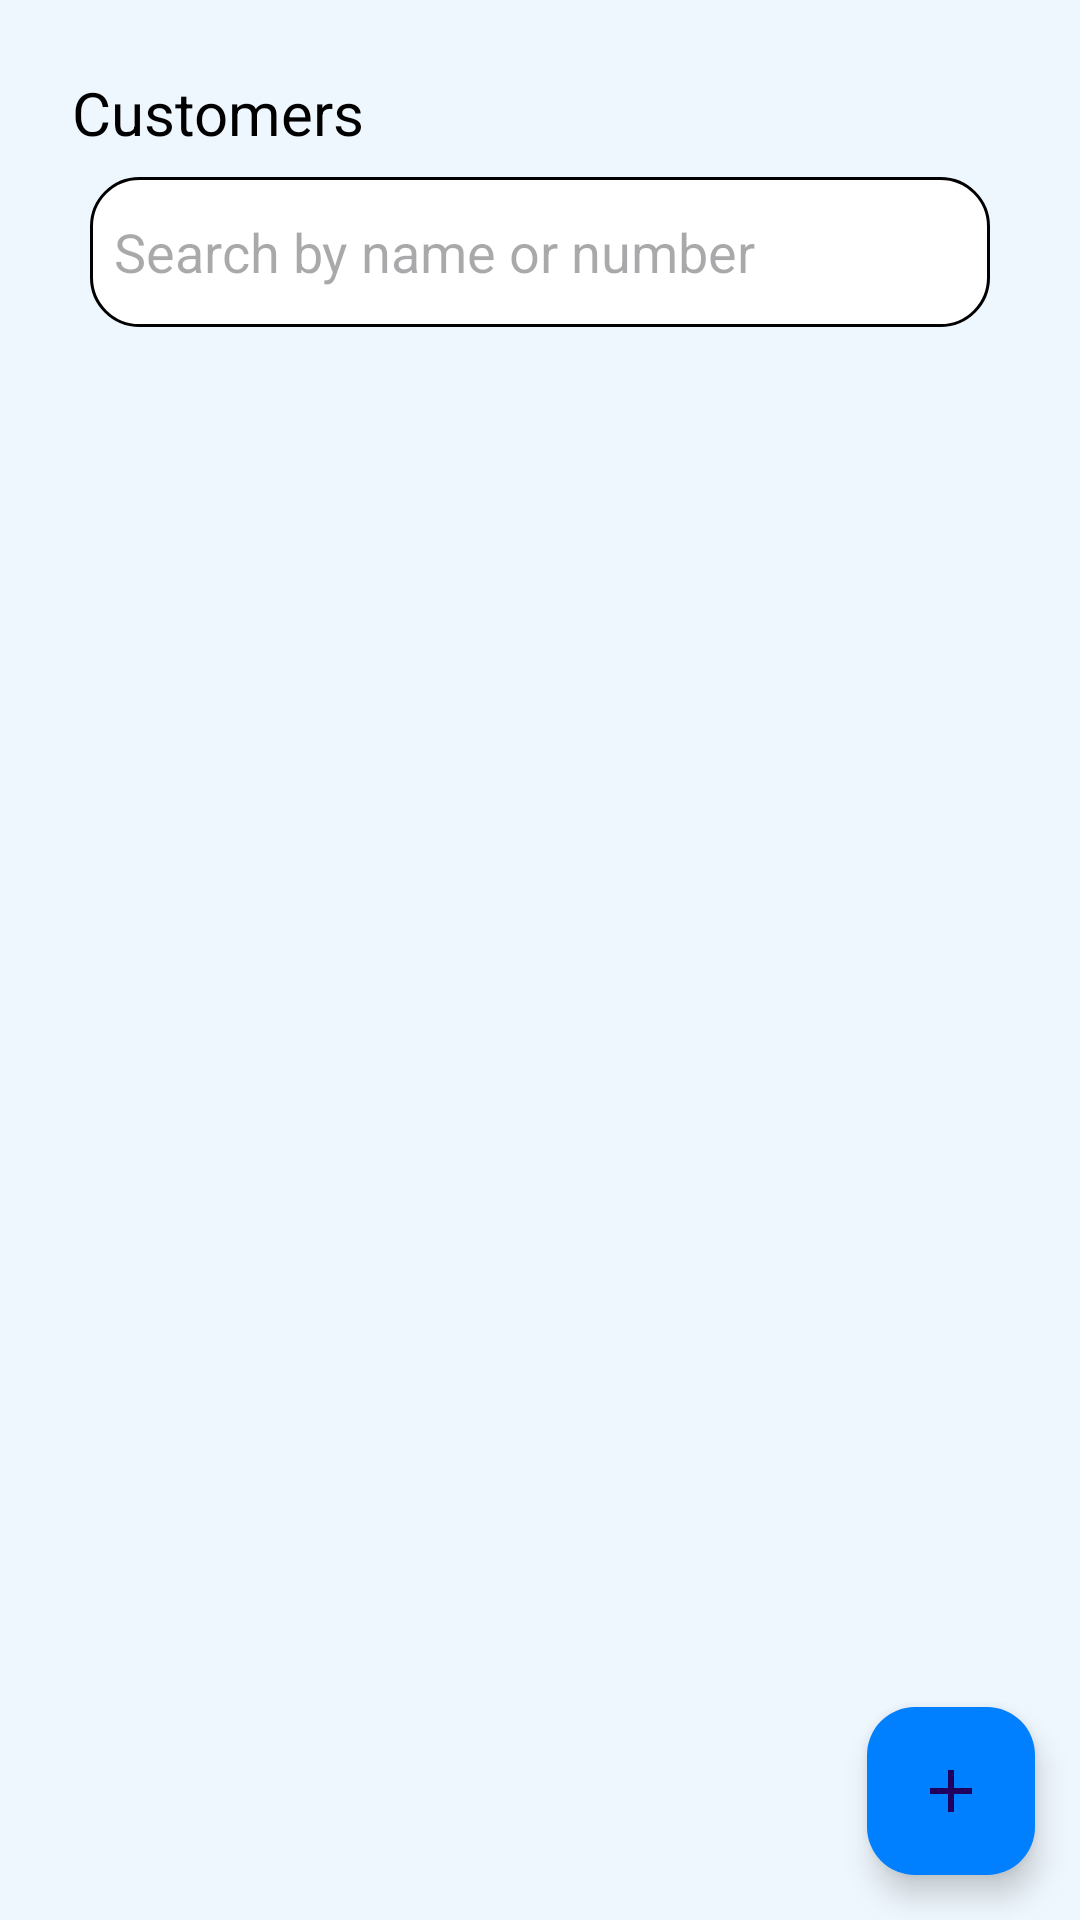

Layout XML and referenced resources for this Android screen:
<!-- AndroidManifest.xml: application theme Theme.H2OManager -->
<!-- res/layout/activity_customer.xml -->
<?xml version="1.0" encoding="utf-8"?>
<androidx.constraintlayout.widget.ConstraintLayout xmlns:android="http://schemas.android.com/apk/res/android"
    xmlns:app="http://schemas.android.com/apk/res-auto"
    xmlns:tools="http://schemas.android.com/tools"
    android:id="@+id/main"
    android:layout_width="match_parent"
    android:layout_height="match_parent"
    android:background="@color/Background"
    tools:context=".CustomerActivity">


    <ImageView
        android:id="@+id/Bbg2"
        android:layout_width="wrap_content"
        android:layout_height="wrap_content"
        android:scaleType="centerCrop"
        app:layout_constraintBottom_toBottomOf="parent"
        app:layout_constraintEnd_toEndOf="parent"
        app:layout_constraintStart_toStartOf="parent"
        app:layout_constraintTop_toTopOf="parent"
        app:srcCompat="@drawable/bg1" />

    <TextView
        android:id="@+id/customerHeading"
        android:layout_width="wrap_content"
        android:layout_height="wrap_content"
        android:layout_marginStart="24dp"
        android:layout_marginTop="24dp"
        android:text="@string/customers"

        android:textColor="@color/black"
        android:textSize="20sp"
        app:layout_constraintStart_toStartOf="parent"
        app:layout_constraintTop_toTopOf="parent" />

    <EditText
        android:id="@+id/searchBar"
        android:layout_width="300dp"
        android:layout_height="50dp"
        android:layout_marginTop="8dp"
        android:background="@drawable/rounded_search_background"
        android:drawableStart="@drawable/baseline_search_24"
        android:drawablePadding="8dp"
        android:hint="Search by name or number"
        android:inputType="text"
        android:padding="8dp"
        android:textColor="@color/black"
        app:layout_constraintEnd_toEndOf="parent"
        app:layout_constraintStart_toStartOf="parent"
        app:layout_constraintTop_toBottomOf="@id/customerHeading" />

    <ProgressBar
        android:id="@+id/searchProgressBar"
        android:layout_width="wrap_content"
        android:layout_height="wrap_content"
        android:layout_gravity="center"
        android:layout_marginTop="8dp"
        android:visibility="gone"
        app:layout_constraintStart_toStartOf="parent"
        app:layout_constraintTop_toBottomOf="@id/searchBar" />


    <androidx.recyclerview.widget.RecyclerView
        android:id="@+id/customerRecyclerView"
        android:layout_width="match_parent"
        android:layout_height="match_parent"
        android:layout_marginTop="110dp"
        android:padding="16dp"
        app:layout_constraintStart_toStartOf="parent"
        app:layout_constraintTop_toBottomOf="@id/searchProgressBar" />

    <com.google.android.material.floatingactionbutton.FloatingActionButton
        android:id="@+id/add_customer"
        android:layout_width="wrap_content"
        android:layout_height="wrap_content"
        android:layout_marginEnd="15dp"
        android:layout_marginBottom="15dp"
        android:backgroundTint="@color/bilu"
        android:clickable="true"
        android:focusable="true"
        android:scaleType="centerCrop"
        app:layout_constraintBottom_toBottomOf="parent"
        app:layout_constraintEnd_toEndOf="parent"
        app:srcCompat="@drawable/baseline_add_24" />




</androidx.constraintlayout.widget.ConstraintLayout>
<!-- resources referenced by this layout -->
<resources>
  <color name="Background">#EFF7FE</color>
  <color name="bilu">#007FFF</color>
  <color name="black">#FF000000</color>
  <!-- drawable baseline_add_24 (drawable) -->
  <vector xmlns:android="http://schemas.android.com/apk/res/android" android:height="24dp" android:tint="#1666B1" android:viewportHeight="24" android:viewportWidth="24" android:width="24dp">
        
      <path android:fillColor="@android:color/white" android:pathData="M19,13h-6v6h-2v-6H5v-2h6V5h2v6h6v2z"/>
      
  </vector>
  <!-- drawable rounded_search_background (drawable) -->
  <?xml version="1.0" encoding="utf-8"?>
  <shape xmlns:android="http://schemas.android.com/apk/res/android">
      <solid android:color="#FFFFFF"/>
      <corners android:radius="16dp"/>
      <stroke android:color="@color/black" android:width="1dp"/>
  </shape>
  <string name="customers">Customers</string>
  <style name="Theme.H2OManager" parent="Base.Theme.H2OManager" />
  <style name="Base.Theme.H2OManager" parent="Theme.Material3.DayNight.NoActionBar">
          
          
      </style>
</resources>
